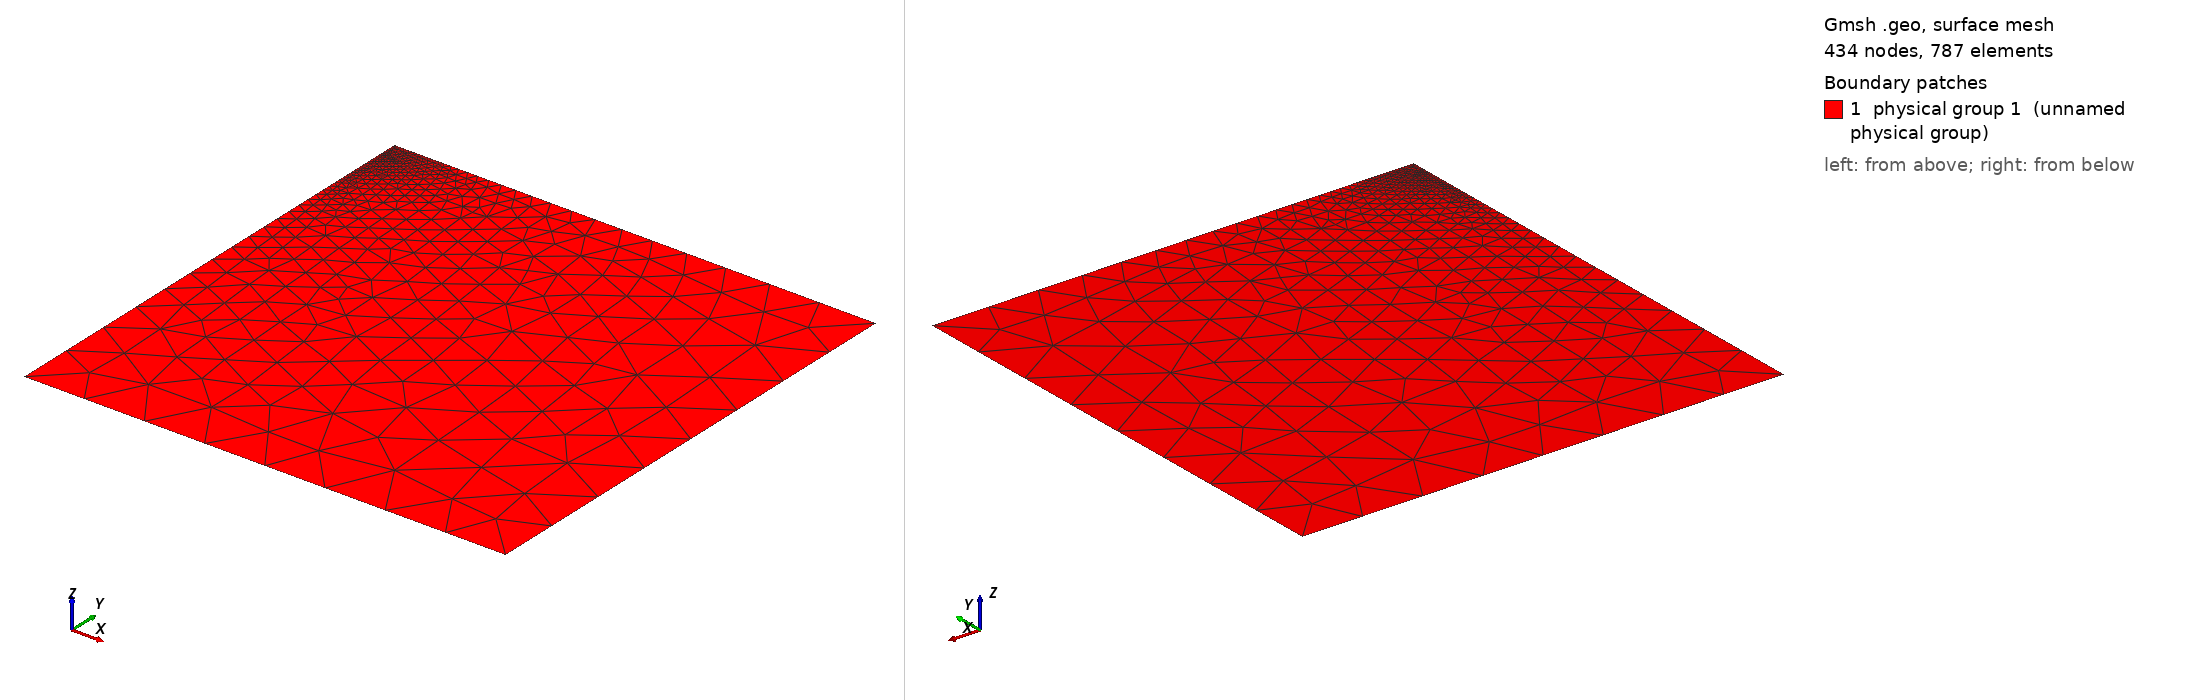

Gmsh geometry script, surface-meshed: 434 nodes, 787 surface elements. Boundary patches (legend numbers): 1 physical group 1 (unnamed physical group). Left view from above one corner, right view from below the opposite corner. Legend entries are the model's physical surfaces. The drawing asked Gmsh for element sizes between 1% and 20% of the model's largest extent; the script's own settings can give other sizes.

=== Thakur20.geo (drawn) ===
DefineConstant[ hf = {0.200, Min 0, Max 1000, Name "Fault resolution" } ];
DefineConstant[ h = {50.0, Min 0, Max 1000, Name "Far boundary resolution" } ];
DefineConstant[ D = {400, Min 0, Max 10000, Name "Domain size" } ];

w = D;
d = D;
d1 = 2;
d2 = 12;
d3 = 17;
d4 = 24;
Point(2) = {w, 0, 0, h};
Point(3) = {w, -d, 0, h};
Point(5) = {0, -d, 0, h};
Point(6) = {0, 0, 0, hf};
Point(7) = {0, -d4, 0, hf};
Point(8) = {0, -d3, 0, hf};
Point(9) = {0, -d2, 0, hf};
Point(10) = {0, -d1, 0, hf};
Line(2) = {6, 2};
Line(3) = {2, 3};
Line(4) = {3, 5};
Line(7) = {7, 5};
Line(8) = {8, 7};
Line(9) = {9, 8};
Line(10) = {10, 9};
Line(11) = {6, 10};
Curve Loop(1) = {11, 10, 9, 8, 7, -4, -3, -2};
Plane Surface(1) = {1};
Physical Curve(1) = {2, 4};
Physical Curve(3) = {8, 9, 10, 11};
Physical Curve(5) = {3, 7};
Physical Surface(1) = {1};
Mesh.MshFileVersion = 2.2;
